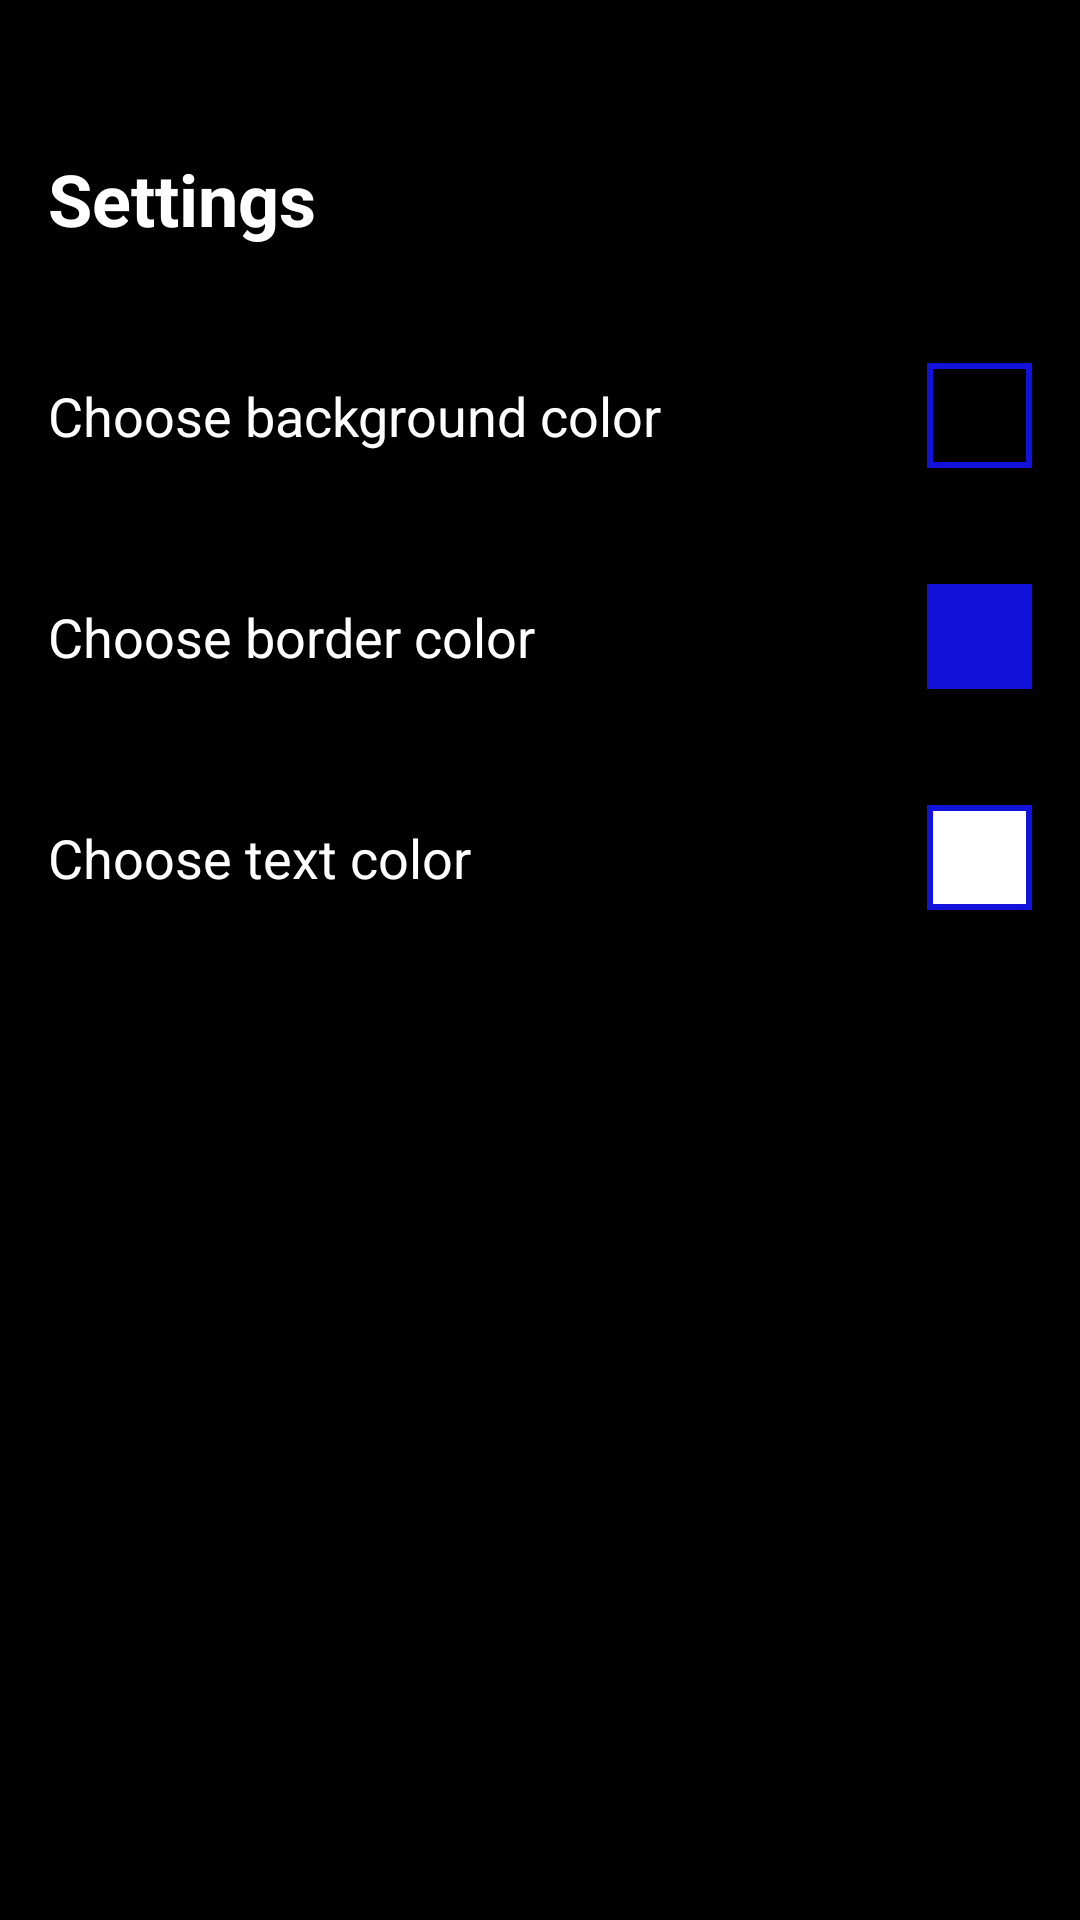

Reconstruct the res/layout file that produces this screen, plus the resources it refers to.
<!-- AndroidManifest.xml: application theme Theme._5eDDBestiary -->
<!-- res/layout/settings.xml -->
<?xml version="1.0" encoding="utf-8"?>
<androidx.constraintlayout.widget.ConstraintLayout
    xmlns:android="http://schemas.android.com/apk/res/android"
    xmlns:app="http://schemas.android.com/apk/res-auto"
    android:layout_width="match_parent"
    android:layout_height="match_parent"
    android:paddingTop="50dp"
    android:paddingStart="16dp"
    android:paddingEnd="16dp"
    android:background="@color/BackgroundColor">

    <TextView
        android:id="@+id/SettingsTitle"
        android:text="Settings"
        android:textColor="@color/TextColor"
        android:textStyle="bold"
        android:textSize="24sp"
        android:layout_width="wrap_content"
        android:layout_height="wrap_content"
        app:layout_constraintTop_toTopOf="parent"
        app:layout_constraintStart_toStartOf="parent"/>

    <androidx.constraintlayout.widget.ConstraintLayout
        android:id="@+id/BackgroundColorSelect"
        android:layout_width="match_parent"
        android:layout_height="wrap_content"
        android:paddingTop="20dp"
        app:layout_constraintTop_toBottomOf="@id/SettingsTitle"
        app:layout_constraintStart_toStartOf="parent">

        <TextView
            android:id="@+id/BackgroundColourLabel"
            android:textSize="18sp"
            android:textColor="@color/TextColor"
            android:text="Choose background color"
            android:layout_width="wrap_content"
            android:layout_height="wrap_content"
            android:layout_marginTop="24dp"
            app:layout_constraintTop_toTopOf="parent"
            app:layout_constraintStart_toStartOf="parent"/>

        <View
            android:id="@+id/PickBackgroundColorButton"
            android:layout_width="35dp"
            android:layout_height="35dp"
            android:background="@drawable/border_background"
            android:text="Pick color"
            app:layout_constraintTop_toTopOf="@id/BackgroundColourLabel"
            app:layout_constraintEnd_toEndOf="parent"
            app:layout_constraintBottom_toBottomOf="@id/BackgroundColourLabel"/>

    </androidx.constraintlayout.widget.ConstraintLayout>

    <androidx.constraintlayout.widget.ConstraintLayout
        android:id="@+id/BorderColorSelect"
        android:layout_width="match_parent"
        android:layout_height="wrap_content"
        android:paddingTop="20dp"
        app:layout_constraintTop_toBottomOf="@id/BackgroundColorSelect"
        app:layout_constraintStart_toStartOf="parent">

        <TextView
            android:id="@+id/BorderColourLabel"
            android:textSize="18sp"
            android:textColor="@color/TextColor"
            android:text="Choose border color"
            android:layout_width="wrap_content"
            android:layout_height="wrap_content"
            android:layout_marginTop="24dp"
            app:layout_constraintTop_toTopOf="parent"
            app:layout_constraintStart_toStartOf="parent"/>

        <View
            android:id="@+id/PickBorderColorButton"
            android:layout_width="35dp"
            android:layout_height="35dp"
            android:background="@drawable/border_color_preview"
            android:text="Pick color"
            app:layout_constraintTop_toTopOf="@id/BorderColourLabel"
            app:layout_constraintEnd_toEndOf="parent"
            app:layout_constraintBottom_toBottomOf="@id/BorderColourLabel"/>

    </androidx.constraintlayout.widget.ConstraintLayout>

    <androidx.constraintlayout.widget.ConstraintLayout
        android:id="@+id/TextColorSelect"
        android:layout_width="match_parent"
        android:layout_height="wrap_content"
        android:paddingTop="20dp"
        app:layout_constraintTop_toBottomOf="@id/BorderColorSelect"
        app:layout_constraintStart_toStartOf="parent">

        <TextView
            android:id="@+id/TextColourLabel"
            android:textSize="18sp"
            android:textColor="@color/TextColor"
            android:text="Choose text color"
            android:layout_width="wrap_content"
            android:layout_height="wrap_content"
            android:layout_marginTop="24dp"
            app:layout_constraintTop_toTopOf="parent"
            app:layout_constraintStart_toStartOf="parent"/>

        <View
            android:id="@+id/PickTextColorButton"
            android:layout_width="35dp"
            android:layout_height="35dp"
            android:background="@drawable/text_color_preview"
            android:text="Pick color"
            app:layout_constraintTop_toTopOf="@id/TextColourLabel"
            app:layout_constraintEnd_toEndOf="parent"
            app:layout_constraintBottom_toBottomOf="@id/TextColourLabel"/>

    </androidx.constraintlayout.widget.ConstraintLayout>



</androidx.constraintlayout.widget.ConstraintLayout>
<!-- resources referenced by this layout -->
<resources>
  <color name="BackgroundColor">#FF000000</color>
  <color name="TextColor">#FFFFFFFF</color>
  <!-- drawable border_background (drawable) -->
  <?xml version="1.0" encoding="utf-8"?>
  <shape xmlns:android="http://schemas.android.com/apk/res/android">
  
      <solid android:color="@android:color/transparent"/>
  
      <stroke
          android:width="2dp"
          android:color="@color/BorderColor"/>
  
  
  
      <padding
          android:left="1dp"
          android:top="1dp"
          android:right="1dp"
          android:bottom="1dp"/>
  
  </shape>
  <!-- drawable border_color_preview (drawable) -->
  <?xml version="1.0" encoding="utf-8"?>
  <shape xmlns:android="http://schemas.android.com/apk/res/android">
  
      <solid android:color="@color/BorderColor"/>
  
      <stroke
          android:width="2dp"
          android:color="@color/BorderColor"/>
  
  
  
      <padding
          android:left="1dp"
          android:top="1dp"
          android:right="1dp"
          android:bottom="1dp"/>
  
  </shape>
  <!-- drawable text_color_preview (drawable) -->
  <?xml version="1.0" encoding="utf-8"?>
  <shape xmlns:android="http://schemas.android.com/apk/res/android">
  
      <solid android:color="@color/TextColor"/>
  
      <stroke
          android:width="2dp"
          android:color="@color/BorderColor"/>
  
  
  
      <padding
          android:left="1dp"
          android:top="1dp"
          android:right="1dp"
          android:bottom="1dp"/>
  
  </shape>
  <style name="Theme._5eDDBestiary" parent="Base.Theme._5eDDBestiary" />
  <color name="BorderColor">#1212DB</color>
  <style name="Base.Theme._5eDDBestiary" parent="Theme.Material3.DayNight.NoActionBar">
          <item name="android:statusBarColor">@android:color/transparent</item>
          <item name="android:windowLightStatusBar">true</item>
  
      </style>
</resources>
